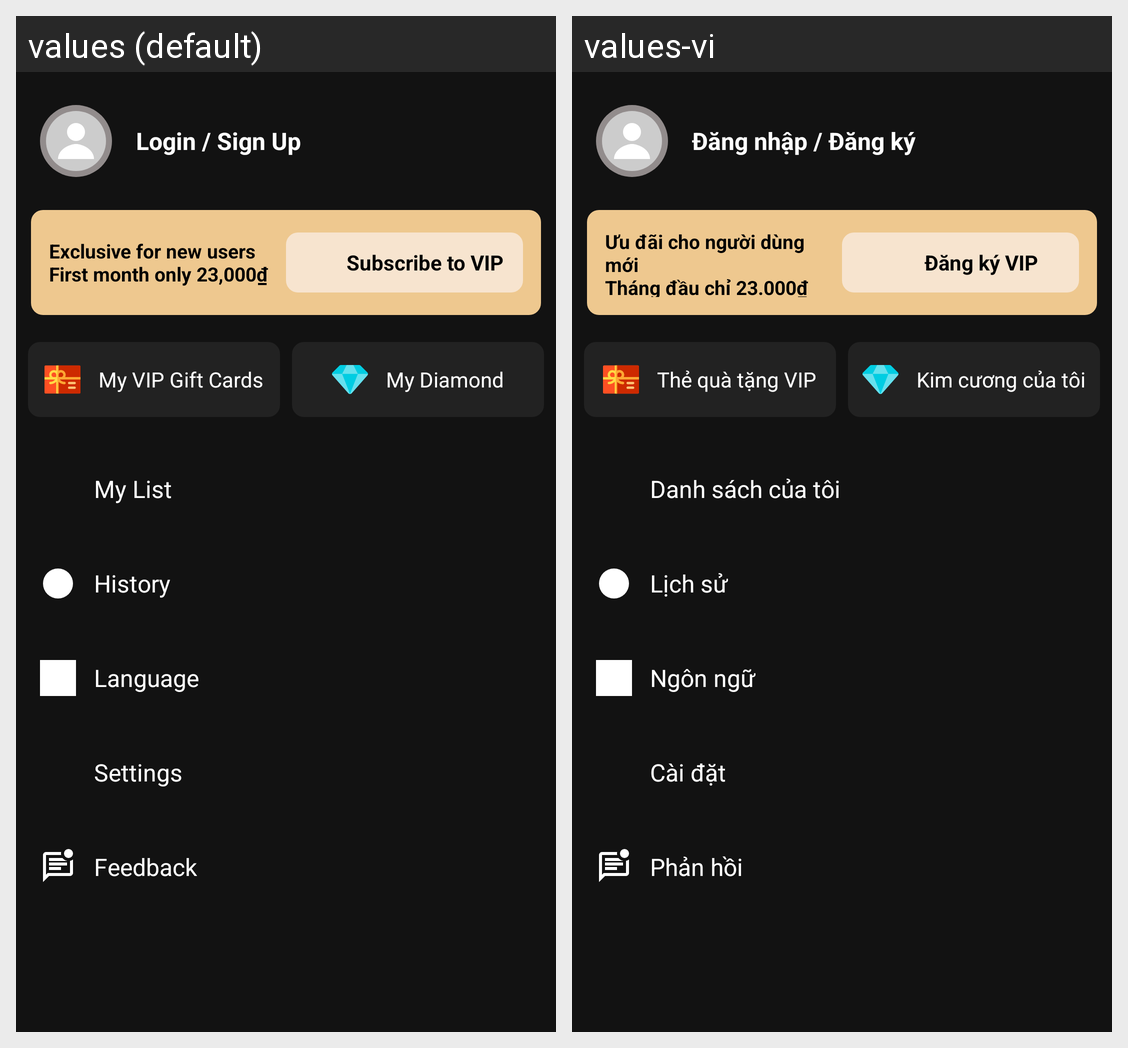

Strings drawn on this Android screen and how each of the app's shown locales translates them:
Android screen res/layout/profile_fragment.xml rendered under 2 locales, left to right: values (default), values-vi. Device: Nexus 5 (rendered at 1080×1920; each locale shown at half size, 540×960, under a caption strip naming it); theme Theme.DEFTY_MOVIE_APP.
Strings drawn on this screen, with the default value and each locale's value (text and hints the layout hard-codes, and strings that could not be matched under every locale, appear in the picture but are not listed):

login_sign_up
  values: Login / Sign Up
  values-vi: Đăng nhập / Đăng ký

exclusive_for_new_users_nfirst_month_only_23_000
  values: Exclusive for new users
      First month only 23,000₫
  values-vi: Ưu đãi cho người dùng mới
      Tháng đầu chỉ 23.000₫

subscribe_to_vip
  values: Subscribe to VIP
  values-vi: Đăng ký VIP

my_vip_gift_cards
  values: My VIP Gift Cards
  values-vi: Thẻ quà tặng VIP

my_diamond
  values: My Diamond
  values-vi: Kim cương của tôi

my_list
  values: My List
  values-vi: Danh sách của tôi

history
  values: History
  values-vi: Lịch sử

language
  values: Language
  values-vi: Ngôn ngữ

settings
  values: Settings
  values-vi: Cài đặt

feedback
  values: Feedback
  values-vi: Phản hồi
